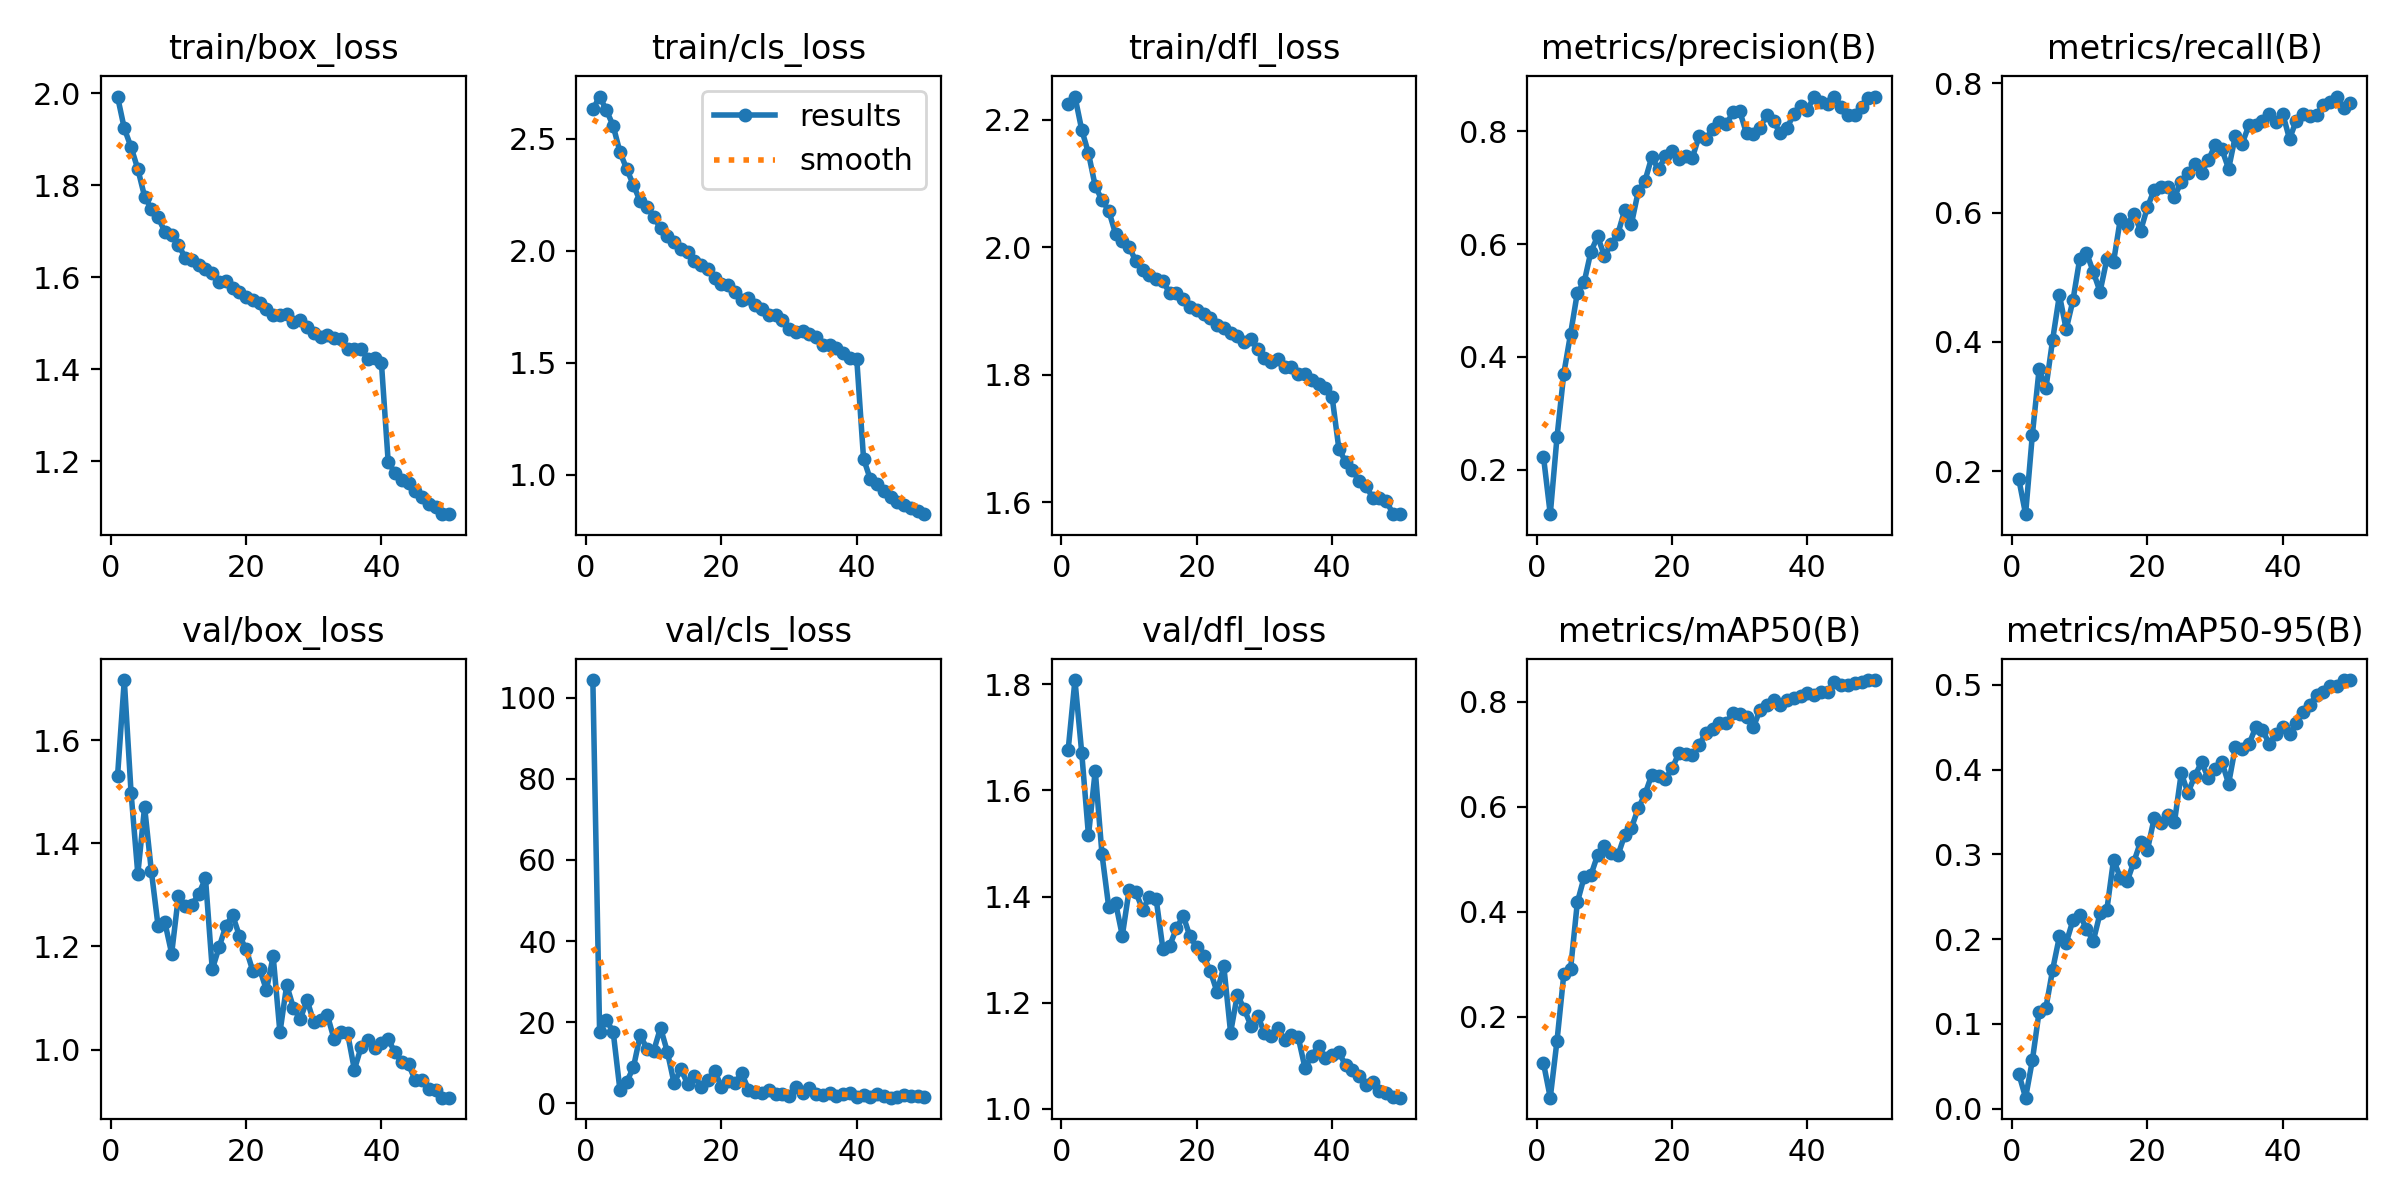

The table this chart was drawn from, first rows:
epoch, time, train/box_loss, train/cls_loss, train/dfl_loss, metrics/precision(B), metrics/recall(B), metrics/mAP50(B), metrics/mAP50-95(B), val/box_loss, val/cls_loss, val/dfl_loss, lr/pg0, lr/pg1, lr/pg2
1, 98.13, 1.992, 2.631, 2.224, 0.2227, 0.1875, 0.1113, 0.0412, 1.53, 104.4, 1.677, 0.0006652, 0.0006652, 0.0006652
2, 190.7, 1.923, 2.689, 2.236, 0.1211, 0.1335, 0.04568, 0.01309, 1.717, 17.49, 1.808, 0.001305, 0.001305, 0.001305
3, 280.8, 1.883, 2.628, 2.184, 0.2582, 0.2564, 0.1545, 0.05709, 1.499, 20.41, 1.671, 0.001919, 0.001919, 0.001919
4, 371.1, 1.835, 2.559, 2.147, 0.3704, 0.358, 0.2806, 0.1147, 1.341, 17.67, 1.515, 0.001881, 0.001881, 0.001881
5, 458.6, 1.775, 2.442, 2.096, 0.4407, 0.3284, 0.2906, 0.119, 1.471, 3.304, 1.637, 0.001842, 0.001842, 0.001842
6, 551.4, 1.748, 2.366, 2.074, 0.5136, 0.4036, 0.4178, 0.1641, 1.346, 5.257, 1.48, 0.001802, 0.001802, 0.001802
7, 641.2, 1.73, 2.293, 2.057, 0.532, 0.4725, 0.4655, 0.2032, 1.239, 8.869, 1.38, 0.001762, 0.001762, 0.001762
8, 732, 1.699, 2.221, 2.021, 0.5862, 0.4195, 0.4696, 0.1957, 1.247, 16.81, 1.389, 0.001723, 0.001723, 0.001723
9, 825.4, 1.691, 2.196, 2.01, 0.6137, 0.4644, 0.508, 0.2223, 1.186, 13.4, 1.326, 0.001683, 0.001683, 0.001683
10, 914.7, 1.67, 2.153, 2, 0.5789, 0.5286, 0.5252, 0.2287, 1.298, 12.99, 1.412, 0.001644, 0.001644, 0.001644
11, 1003, 1.643, 2.101, 1.978, 0.5998, 0.5381, 0.5123, 0.2122, 1.278, 18.59, 1.408, 0.001604, 0.001604, 0.001604
12, 1096, 1.637, 2.066, 1.965, 0.6185, 0.5085, 0.5075, 0.1978, 1.281, 12.74, 1.376, 0.001564, 0.001564, 0.001564
13, 1184, 1.627, 2.041, 1.957, 0.6603, 0.4777, 0.546, 0.2304, 1.302, 4.994, 1.399, 0.001525, 0.001525, 0.001525
14, 1276, 1.617, 2.007, 1.949, 0.6361, 0.5275, 0.5599, 0.2341, 1.332, 8.374, 1.395, 0.001485, 0.001485, 0.001485
15, 1363, 1.608, 1.994, 1.946, 0.6931, 0.524, 0.5971, 0.2938, 1.156, 4.819, 1.302, 0.001446, 0.001446, 0.001446
16, 1453, 1.589, 1.953, 1.928, 0.7123, 0.5902, 0.6239, 0.2724, 1.198, 6.832, 1.307, 0.001406, 0.001406, 0.001406
17, 1547, 1.592, 1.938, 1.928, 0.754, 0.5805, 0.661, 0.2681, 1.24, 4.093, 1.34, 0.001366, 0.001366, 0.001366
18, 1635, 1.576, 1.92, 1.918, 0.7321, 0.5985, 0.6588, 0.2912, 1.261, 5.697, 1.364, 0.001327, 0.001327, 0.001327
19, 1724, 1.567, 1.878, 1.906, 0.7552, 0.572, 0.6522, 0.315, 1.221, 7.933, 1.325, 0.001287, 0.001287, 0.001287
20, 1817, 1.557, 1.854, 1.902, 0.7654, 0.6083, 0.6732, 0.3051, 1.195, 4.074, 1.305, 0.001248, 0.001248, 0.001248
21, 1904, 1.551, 1.849, 1.896, 0.7508, 0.6352, 0.7017, 0.3425, 1.152, 5.594, 1.288, 0.001208, 0.001208, 0.001208
22, 1994, 1.544, 1.817, 1.889, 0.7561, 0.6403, 0.7008, 0.3372, 1.156, 5.046, 1.26, 0.001168, 0.001168, 0.001168
23, 2084, 1.532, 1.78, 1.878, 0.7533, 0.6404, 0.699, 0.3468, 1.116, 7.35, 1.22, 0.001129, 0.001129, 0.001129
24, 2173, 1.517, 1.79, 1.873, 0.7917, 0.625, 0.7177, 0.338, 1.181, 3.356, 1.269, 0.001089, 0.001089, 0.001089
25, 2266, 1.519, 1.759, 1.865, 0.7853, 0.6472, 0.7408, 0.3957, 1.033, 2.836, 1.144, 0.00105, 0.00105, 0.00105
26, 2354, 1.52, 1.741, 1.86, 0.8038, 0.6621, 0.7476, 0.3725, 1.125, 2.64, 1.215, 0.00101, 0.00101, 0.00101
27, 2445, 1.503, 1.712, 1.851, 0.8155, 0.6758, 0.7593, 0.3925, 1.081, 3.23, 1.188, 0.0009704, 0.0009704, 0.0009704
28, 2538, 1.507, 1.714, 1.855, 0.8121, 0.6621, 0.7601, 0.4086, 1.059, 2.237, 1.157, 0.0009308, 0.0009308, 0.0009308
29, 2626, 1.492, 1.692, 1.84, 0.8333, 0.6811, 0.7785, 0.3901, 1.096, 2.301, 1.176, 0.0008912, 0.0008912, 0.0008912
30, 2713, 1.48, 1.653, 1.827, 0.8354, 0.7042, 0.7767, 0.4012, 1.053, 1.73, 1.143, 0.0008516, 0.0008516, 0.0008516
31, 2805, 1.47, 1.637, 1.819, 0.796, 0.6984, 0.7716, 0.4092, 1.058, 4.054, 1.138, 0.000812, 0.000812, 0.000812
32, 2894, 1.475, 1.641, 1.825, 0.7955, 0.6678, 0.7511, 0.3833, 1.067, 2.447, 1.152, 0.0007724, 0.0007724, 0.0007724
33, 2986, 1.468, 1.627, 1.811, 0.8063, 0.7187, 0.7846, 0.427, 1.02, 3.652, 1.129, 0.0007328, 0.0007328, 0.0007328
34, 3071, 1.465, 1.616, 1.813, 0.829, 0.7066, 0.7937, 0.4248, 1.033, 2.361, 1.139, 0.0006932, 0.0006932, 0.0006932
35, 3164, 1.444, 1.579, 1.801, 0.8175, 0.7353, 0.8037, 0.4296, 1.031, 2.137, 1.135, 0.0006536, 0.0006536, 0.0006536
36, 3257, 1.444, 1.579, 1.802, 0.796, 0.7357, 0.7931, 0.4499, 0.9609, 2.609, 1.077, 0.000614, 0.000614, 0.000614
37, 3330, 1.443, 1.564, 1.791, 0.806, 0.7426, 0.8041, 0.4472, 1.005, 1.901, 1.1, 0.0005744, 0.0005744, 0.0005744
38, 3402, 1.422, 1.543, 1.786, 0.8308, 0.7521, 0.8065, 0.4301, 1.018, 2.355, 1.119, 0.0005348, 0.0005348, 0.0005348
39, 3474, 1.424, 1.521, 1.78, 0.8441, 0.7402, 0.8103, 0.4415, 1.003, 2.461, 1.096, 0.0004952, 0.0004952, 0.0004952
40, 3528, 1.413, 1.516, 1.765, 0.8381, 0.7532, 0.8172, 0.4507, 1.012, 1.474, 1.101, 0.0004556, 0.0004556, 0.0004556
41, 3573, 1.198, 1.073, 1.684, 0.8613, 0.714, 0.8133, 0.4421, 1.02, 2.122, 1.107, 0.000416, 0.000416, 0.000416
42, 3616, 1.175, 0.9801, 1.663, 0.8519, 0.7426, 0.8185, 0.4545, 0.9944, 1.516, 1.082, 0.0003764, 0.0003764, 0.0003764
43, 3660, 1.16, 0.9574, 1.65, 0.8483, 0.7532, 0.8196, 0.4679, 0.975, 2.208, 1.073, 0.0003368, 0.0003368, 0.0003368
44, 3704, 1.153, 0.9287, 1.634, 0.8614, 0.75, 0.8372, 0.4764, 0.9715, 1.767, 1.063, 0.0002972, 0.0002972, 0.0002972
45, 3747, 1.135, 0.9008, 1.626, 0.8434, 0.7511, 0.8323, 0.488, 0.94, 1.368, 1.045, 0.0002576, 0.0002576, 0.0002576
46, 3791, 1.123, 0.8793, 1.607, 0.8292, 0.767, 0.8324, 0.492, 0.9416, 1.437, 1.051, 0.000218, 0.000218, 0.000218
47, 3834, 1.106, 0.8649, 1.607, 0.8278, 0.7712, 0.8354, 0.4982, 0.9243, 1.994, 1.034, 0.0001784, 0.0001784, 0.0001784
48, 3878, 1.101, 0.8512, 1.603, 0.8427, 0.7797, 0.8382, 0.499, 0.9219, 1.779, 1.03, 0.0001388, 0.0001388, 0.0001388
49, 3921, 1.085, 0.837, 1.582, 0.8581, 0.7627, 0.8414, 0.5052, 0.9066, 1.689, 1.023, 9.92e-05, 9.92e-05, 9.92e-05
50, 3965, 1.086, 0.8243, 1.582, 0.8602, 0.7691, 0.8407, 0.5056, 0.9066, 1.642, 1.021, 5.96e-05, 5.96e-05, 5.96e-05
